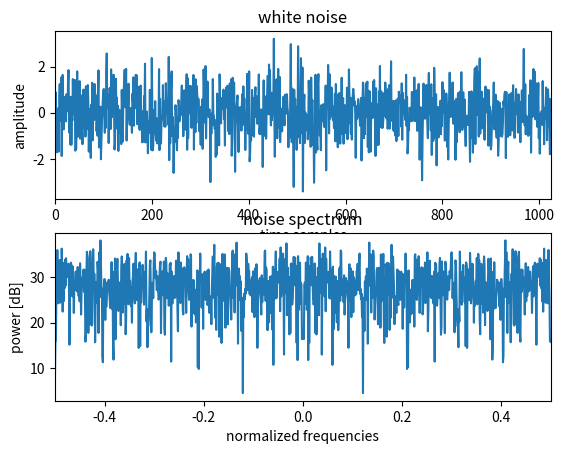
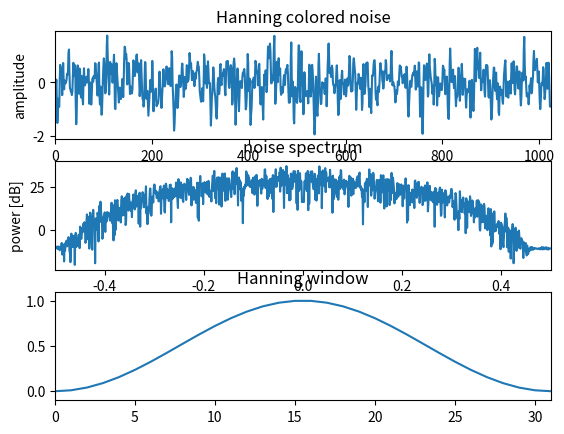
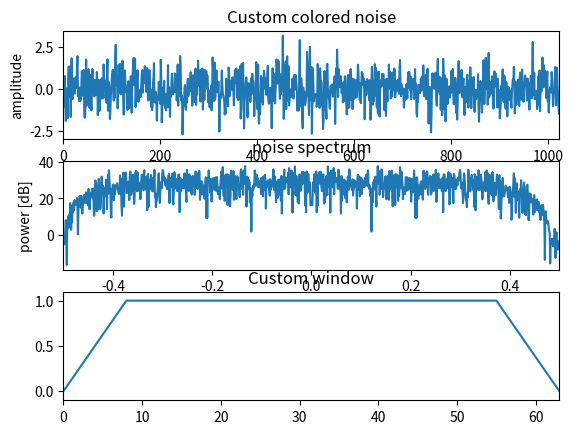

Python code for these plots, in order:
# -*- coding: utf-8 -*-
"""
example of colored noise generation
"""

import numpy as np
import matplotlib.pyplot as plt

nSam = 1024 # number of samples

noise = np.random.normal(0.,1.,nSam)

plt.figure()
plt.subplot(211)
plt.title('white noise')
plt.plot(noise)
plt.xlim(0,nSam)
plt.xlabel('time samples')
plt.ylabel('amplitude')
plt.subplot(212)
plt.title('noise spectrum')
plt.plot(np.fft.fftshift(np.fft.fftfreq(noise.shape[-1])),10.*np.log10(np.fft.fftshift(np.abs(np.fft.fft(noise))**2)))
plt.xlim(-0.5,0.5)
plt.xlabel('normalized frequencies')
plt.ylabel('power [dB]')

hanwin = np.hanning(32)
window = np.fft.fftshift(hanwin)    # window with attenuation at the edges
filt = np.fft.fftshift(np.fft.ifft(window))     # ifft of window to convolve in time domain

noise_colored = np.convolve(noise, filt, mode='same')

plt.figure()
plt.subplot(311)
plt.title('Hanning colored noise')
plt.plot(noise_colored)
plt.xlim(0,nSam)
plt.xlabel('time samples')
plt.ylabel('amplitude')
plt.subplot(312)
plt.title('noise spectrum')
plt.plot(np.fft.fftshift(np.fft.fftfreq(noise.shape[-1])),10.*np.log10(np.fft.fftshift(np.abs(np.fft.fft(noise_colored))**2)))
plt.xlim(-0.5,0.5)
plt.xlabel('normalized frequencies')
plt.ylabel('power [dB]')
plt.subplot(313)
plt.title('Hanning window')
plt.plot(hanwin)
plt.xlim(0,31)
plt.ylim(-0.1,1.1)



cuswin = np.ones(64);cuswin[0:8]=np.arange(0.,1.,1./8.);cuswin[-9:-1]=np.arange(1.,0.,-1./8.);cuswin[-1]=0.
window = np.fft.fftshift(cuswin)    # window with attenuation at the edges
filt = np.fft.fftshift(np.fft.ifft(window))     # ifft of window to convolve in time domain

noise_colored = np.convolve(noise, filt, mode='same')

plt.figure()
plt.subplot(311)
plt.title('Custom colored noise')
plt.plot(noise_colored)
plt.xlim(0,nSam)
plt.xlabel('time samples')
plt.ylabel('amplitude')
plt.subplot(312)
plt.title('noise spectrum')
plt.plot(np.fft.fftshift(np.fft.fftfreq(noise.shape[-1])),10.*np.log10(np.fft.fftshift(np.abs(np.fft.fft(noise_colored))**2)))
plt.xlim(-0.5,0.5)
plt.xlabel('normalized frequencies')
plt.ylabel('power [dB]')
plt.subplot(313)
plt.title('Custom window')
plt.plot(cuswin)
plt.xlim(0,63)
plt.ylim(-0.1,1.1)
